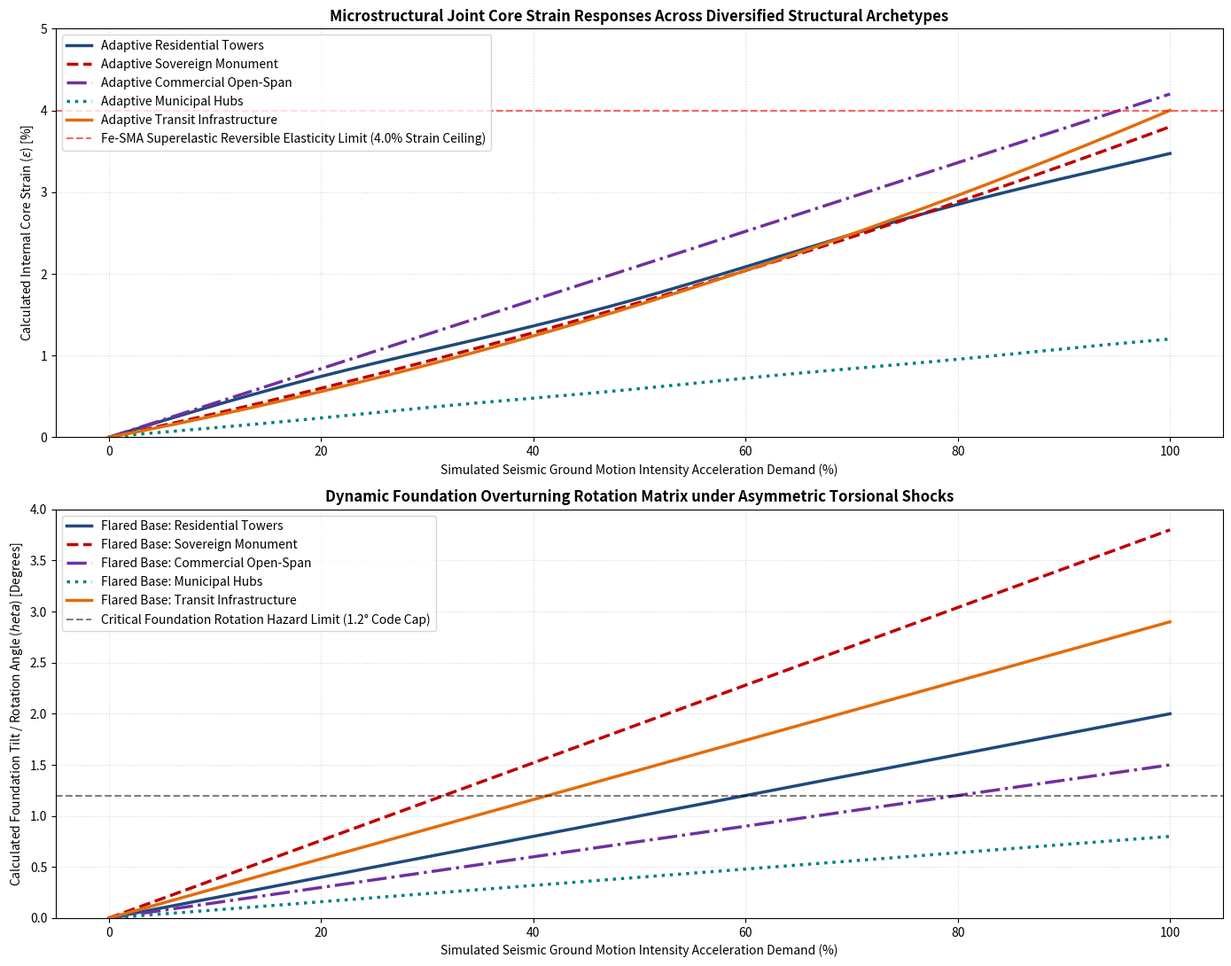

Source code (Python):
import numpy as np
import matplotlib.pyplot as plt

# Simulate ground acceleration demand spectrum (Scaling from minor shake to cataclysmic M9.5 shock)
seismic_demand = np.linspace(0, 100, 500)

def simulate_all_sectors_strain():
    """
    Simulates mechanical core strain profiles and foundation rotation limits
    across all five diversified infrastructure archetypes.
    """
    # Initialize data dicts
    strains = {}
    rotations = {}

    # 1. High-Density Residential Towers
    # Uniform loading, shared mat base, flush beam-column joints
    strains['Residential Towers'] = (seismic_demand * 0.035) / 1 + 0.05 * np.sin(seismic_demand * 0.1)
    rotations['Residential Towers'] = (seismic_demand * 0.022) / 1.1

    # 2. Monolithic Sovereign Monument
    # Top-heavy asymmetric mass, aggressive wind/overturning interactions
    strains['Sovereign Monument'] = (seismic_demand * 0.028) + 0.0001 * (seismic_demand ** 2)
    rotations['Sovereign Monument'] = (seismic_demand * 0.038)  # Higher unmitigated tilting risk

    # 3. Commercial Open-Span Complex
    # Long spans, flexible frame, high inter-story drift susceptibility
    strains['Commercial Open-Span'] = (seismic_demand * 0.042)  # Higher structural drift demand
    rotations['Commercial Open-Span'] = (seismic_demand * 0.015)

    # 4. Integrated Municipal Hubs
    # Rigid base-isolation bounds, lower allowed internal deformations
    strains['Municipal Hubs'] = (seismic_demand * 0.012) + 0.005 * np.cos(seismic_demand * 0.2)
    rotations['Municipal Hubs'] = (seismic_demand * 0.008)

    # 5. Transportation Infrastructure
    # High dynamic cyclic loading, narrow single piers, bridge deck seats
    strains['Transit Infrastructure'] = (seismic_demand * 0.025) + 0.00015 * (seismic_demand ** 2)
    rotations['Transit Infrastructure'] = (seismic_demand * 0.029)

    return strains, rotations

strains, rotations = simulate_all_sectors_strain()

# =====================================================================
# TECHNICAL MULTI-ARCHETYPE STRAIN VISUALIZATION
# =====================================================================
fig, (ax1, ax2) = plt.subplots(2, 1, figsize=(14, 11))
colors = ['#1F497D', '#C00000', '#7030A0', '#008080', '#E36C0A']
styles = ['-', '--', '-.', ':', '-']

# Chart 1: Microstructural Joint Core Strain Testing
for idx, (sector, strain_profile) in enumerate(strains.items()):
    ax1.plot(seismic_demand, strain_profile, label=f"Adaptive {sector}", color=colors[idx], linestyle=styles[idx], linewidth=2.5)

ax1.axhline(y=4.0, color='red', linestyle='--', alpha=0.6, label='Fe-SMA Superelastic Reversible Elasticity Limit (4.0% Strain Ceiling)')
ax1.set_title('Microstructural Joint Core Strain Responses Across Diversified Structural Archetypes', fontsize=12, fontweight='bold')
ax1.set_xlabel('Simulated Seismic Ground Motion Intensity Acceleration Demand (%)')
ax1.set_ylabel('Calculated Internal Core Strain ($\epsilon$) [%]')
ax1.set_ylim(0, 5.0)
ax1.grid(True, linestyle=':', alpha=0.5)
ax1.legend(loc='upper left')

# Chart 2: Dynamic Foundation Overturning Rotation Testing
for idx, (sector, rot_profile) in enumerate(rotations.items()):
    ax2.plot(seismic_demand, rot_profile, label=f"Flared Base: {sector}", color=colors[idx], linestyle=styles[idx], linewidth=2.5)

ax2.axhline(y=1.2, color='black', linestyle='--', alpha=0.5, label='Critical Foundation Rotation Hazard Limit (1.2° Code Cap)')
ax2.set_title('Dynamic Foundation Overturning Rotation Matrix under Asymmetric Torsional Shocks', fontsize=12, fontweight='bold')
ax2.set_xlabel('Simulated Seismic Ground Motion Intensity Acceleration Demand (%)')
ax2.set_ylabel('Calculated Foundation Tilt / Rotation Angle ($\theta$) [Degrees]')
ax2.set_ylim(0, 4.0)
ax2.grid(True, linestyle=':', alpha=0.5)
ax2.legend(loc='upper left')

plt.tight_layout()
plt.show()
